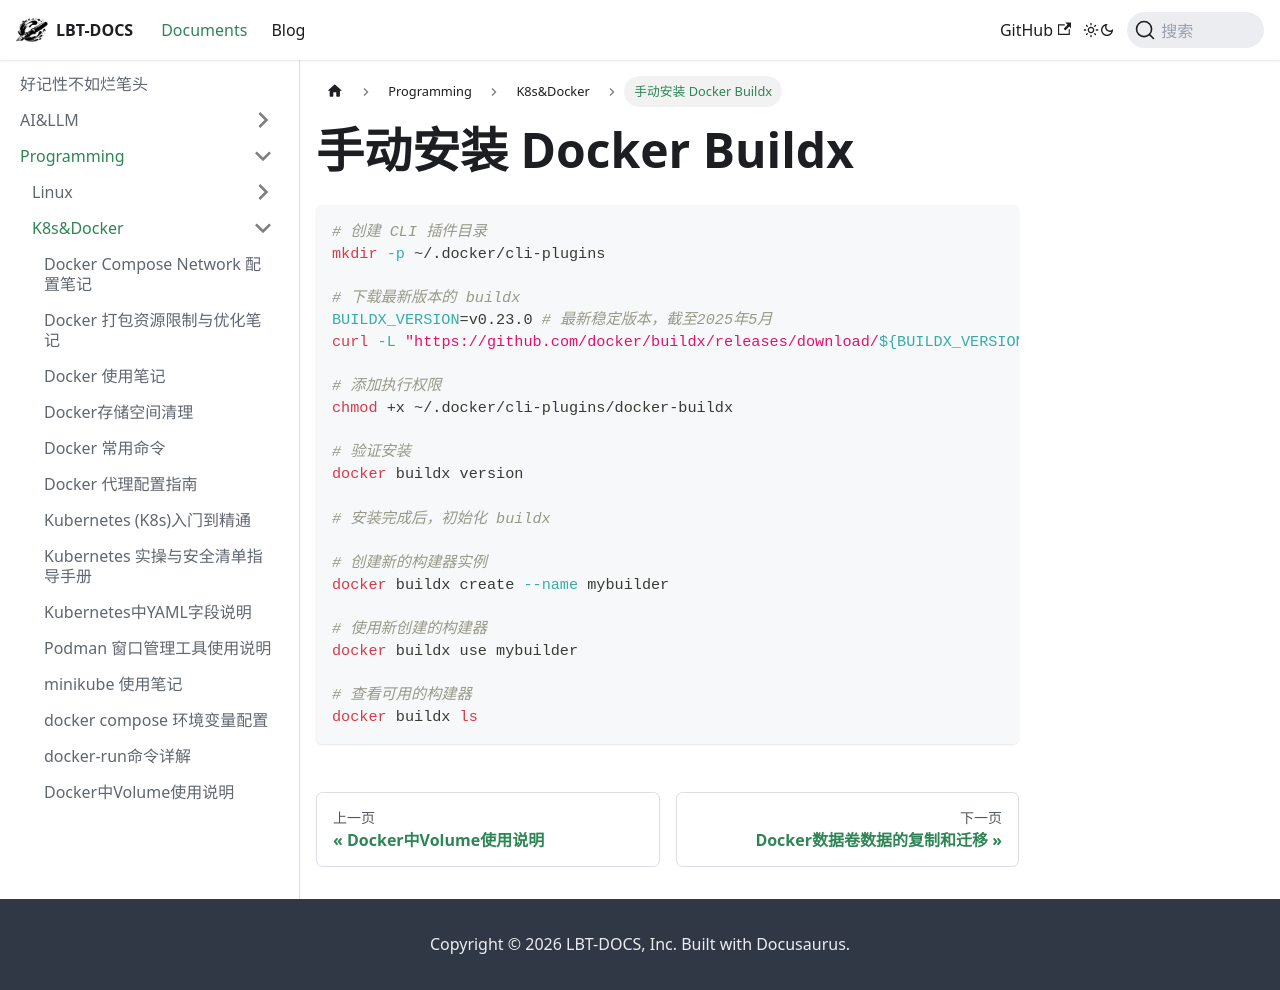

repository: fhvknb/lbt-docs · page: docs/Programming/K8s&Docker/手动安装buildx插件.html · generator: docusaurus


# 手动安装 Docker Buildx
```bash
# 创建 CLI 插件目录
mkdir -p ~/.docker/cli-plugins

# 下载最新版本的 buildx
BUILDX_VERSION=v0.23.0 # 最新稳定版本，截至2025年5月
curl -L "https://github.com/docker/buildx/releases/download/${BUILDX_VERSION}/buildx-${BUILDX_VERSION}.linux-amd64" -o ~/.docker/cli-plugins/docker-buildx

# 添加执行权限
chmod +x ~/.docker/cli-plugins/docker-buildx

# 验证安装
docker buildx version

# 安装完成后，初始化 buildx

# 创建新的构建器实例
docker buildx create --name mybuilder

# 使用新创建的构建器
docker buildx use mybuilder

# 查看可用的构建器
docker buildx ls
```
